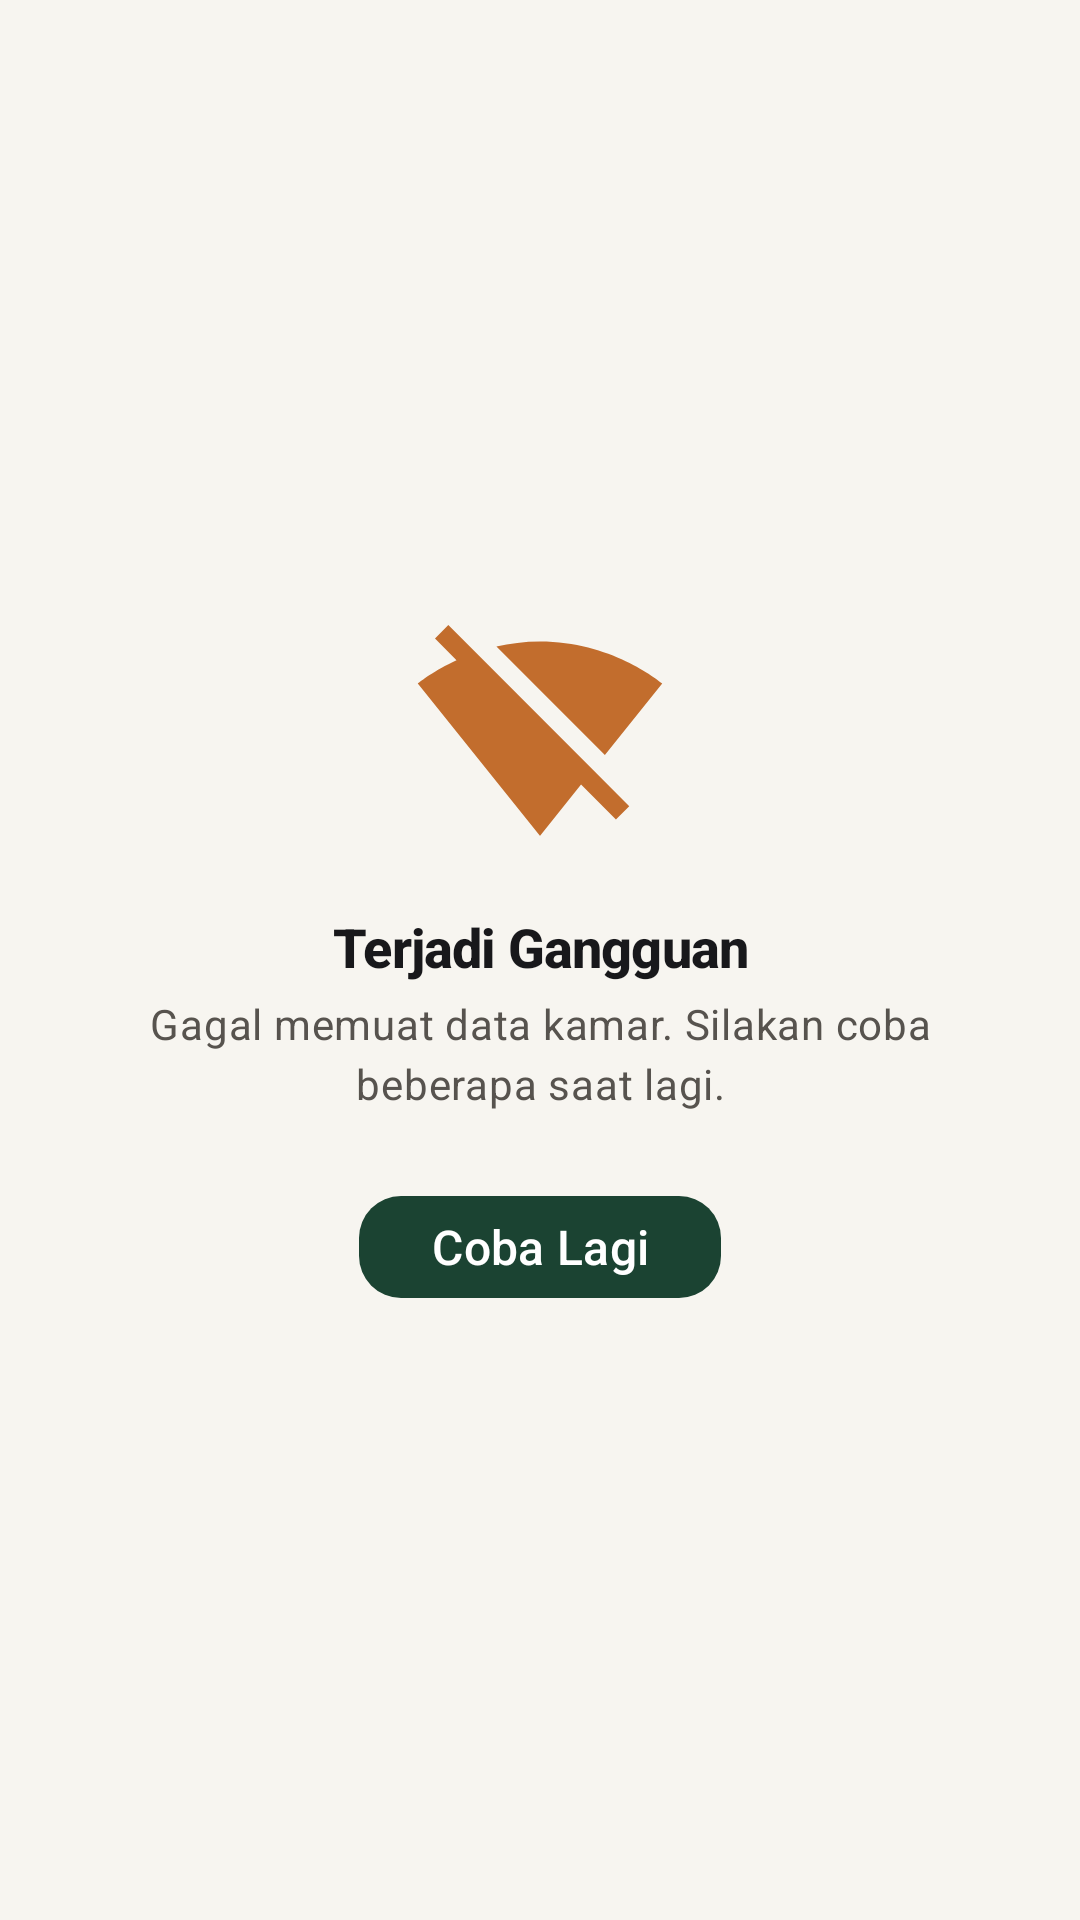

Produce the Android XML layout that renders to this screen, including the resource entries it uses.
<!-- AndroidManifest.xml: application theme Theme.MyKos -->
<!-- res/layout/layout_state_error.xml -->
<?xml version="1.0" encoding="utf-8"?>
<LinearLayout xmlns:android="http://schemas.android.com/apk/res/android"
    android:layout_width="match_parent"
    android:layout_height="match_parent"
    android:gravity="center"
    android:orientation="vertical"
    android:padding="@dimen/spacing_xl">

    <ImageView
        android:id="@+id/ivErrorIllustration"
        android:layout_width="@dimen/icon_size_hero"
        android:layout_height="@dimen/icon_size_hero"
        android:contentDescription="@string/cd_error_illustration"
        android:src="@drawable/ic_error_network" />

    <TextView
        android:id="@+id/tvErrorTitle"
        style="@style/TextAppearance.MyKos.Title"
        android:layout_width="wrap_content"
        android:layout_height="wrap_content"
        android:layout_marginTop="@dimen/spacing_md"
        android:gravity="center"
        android:text="@string/error_title_default" />

    <TextView
        android:id="@+id/tvErrorDescription"
        style="@style/TextAppearance.MyKos.BodySecondary"
        android:layout_width="wrap_content"
        android:layout_height="wrap_content"
        android:layout_marginTop="@dimen/spacing_xs"
        android:gravity="center"
        android:text="@string/error_desc_default" />

    <com.google.android.material.button.MaterialButton
        android:id="@+id/btnErrorRetry"
        style="@style/Widget.MyKos.Button.Primary"
        android:layout_width="wrap_content"
        android:layout_height="@dimen/button_height_sm"
        android:layout_marginTop="@dimen/spacing_lg"
        android:paddingHorizontal="@dimen/spacing_lg"
        android:text="@string/error_action_retry" />

</LinearLayout>
<!-- resources referenced by this layout -->
<resources>
  <dimen name="button_height_sm">42dp</dimen>
  <dimen name="icon_size_hero">84dp</dimen>
  <dimen name="spacing_lg">24dp</dimen>
  <dimen name="spacing_md">16dp</dimen>
  <dimen name="spacing_xl">32dp</dimen>
  <dimen name="spacing_xs">4dp</dimen>
  <!-- drawable ic_error_network (drawable) -->
  <vector xmlns:android="http://schemas.android.com/apk/res/android"
      android:width="96dp"
      android:height="96dp"
      android:viewportWidth="24"
      android:viewportHeight="24">
      <path
          android:fillColor="@color/secondary"
          android:pathData="M23.64,7c-0.45,-0.34 -4.93,-4 -11.64,-4 -1.5,0 -2.89,0.19 -4.15,0.48L18.18,13.8 23.64,7zM17.04,15.22L3.27,1.44 2,2.72l2.05,2.06C1.91,5.76 0.59,6.82 0.36,7l11.63,14.49 0.01,0.01 0.01,-0.01 3.9,-4.86 3.32,3.32 1.27,-1.27 -3.46,-3.46z" />
  </vector>
  <string name="cd_error_illustration">Ilustrasi Gangguan Sistem</string>
  <string name="error_action_retry">Coba Lagi</string>
  <string name="error_desc_default">Gagal memuat data kamar. Silakan coba beberapa saat lagi.</string>
  <string name="error_title_default">Terjadi Gangguan</string>
  <style name="TextAppearance.MyKos.BodySecondary" parent="TextAppearance.Material3.BodyMedium">
          <item name="android:fontFamily">sans-serif</item>
          <item name="fontFamily">sans-serif</item>
          <item name="android:textSize">@dimen/text_body</item>
          <item name="android:textColor">@color/text_secondary</item>
          <item name="android:lineSpacingMultiplier">1.2</item>
      </style>
  <style name="TextAppearance.MyKos.Title" parent="TextAppearance.Material3.TitleLarge">
          <item name="android:fontFamily">sans-serif-medium</item>
          <item name="fontFamily">sans-serif-medium</item>
          <item name="android:textSize">@dimen/text_title</item>
          <item name="android:textStyle">bold</item>
          <item name="android:textColor">@color/text_primary</item>
          <item name="android:letterSpacing">-0.015</item>
      </style>
  <style name="Theme.MyKos" parent="Base.Theme.MyKos" />
  <color name="secondary">#C26D2D</color>
  <dimen name="text_body">14sp</dimen>
  <color name="text_secondary">#57534E</color>
  <dimen name="text_title">18sp</dimen>
  <color name="text_primary">#18181B</color>
  <dimen name="button_height">52dp</dimen>
  <dimen name="text_subtitle">16sp</dimen>
  <color name="text_on_primary">#FFFFFF</color>
  <color name="primary">#1B4332</color>
  <dimen name="radius_input">14dp</dimen>
  <dimen name="elevation_none">0dp</dimen>
  <color name="tertiary">#E4EDE8</color>
  <color name="primary_dark">#0F291E</color>
  <color name="surface_elevated">#EFECE6</color>
  <color name="background">#F7F5F0</color>
  <color name="surface">#FFFFFF</color>
  <color name="border">#E2DDD3</color>
  <color name="error">#DC2626</color>
  <color name="error_container">#FEE2E2</color>
  <color name="on_error_container">#991B1B</color>
  <style name="Theme.MyKos.BottomSheetDialog" parent="ThemeOverlay.Material3.BottomSheetDialog">
          <item name="bottomSheetStyle">@style/Widget.MyKos.BottomSheet</item>
      </style>
  <style name="Widget.MyKos.BottomSheet" parent="Widget.Material3.BottomSheet.Modal">
          <item name="shapeAppearance">@style/ShapeAppearance.MyKos.BottomSheet</item>
          <item name="backgroundTint">@color/surface</item>
      </style>
  <style name="ShapeAppearance.MyKos.BottomSheet" parent="ShapeAppearance.Material3.LargeComponent">
          <item name="cornerFamily">rounded</item>
          <item name="cornerSizeTopLeft">@dimen/radius_sheet</item>
          <item name="cornerSizeTopRight">@dimen/radius_sheet</item>
          <item name="cornerSizeBottomLeft">0dp</item>
          <item name="cornerSizeBottomRight">0dp</item>
      </style>
  <dimen name="radius_sheet">24dp</dimen>
</resources>
